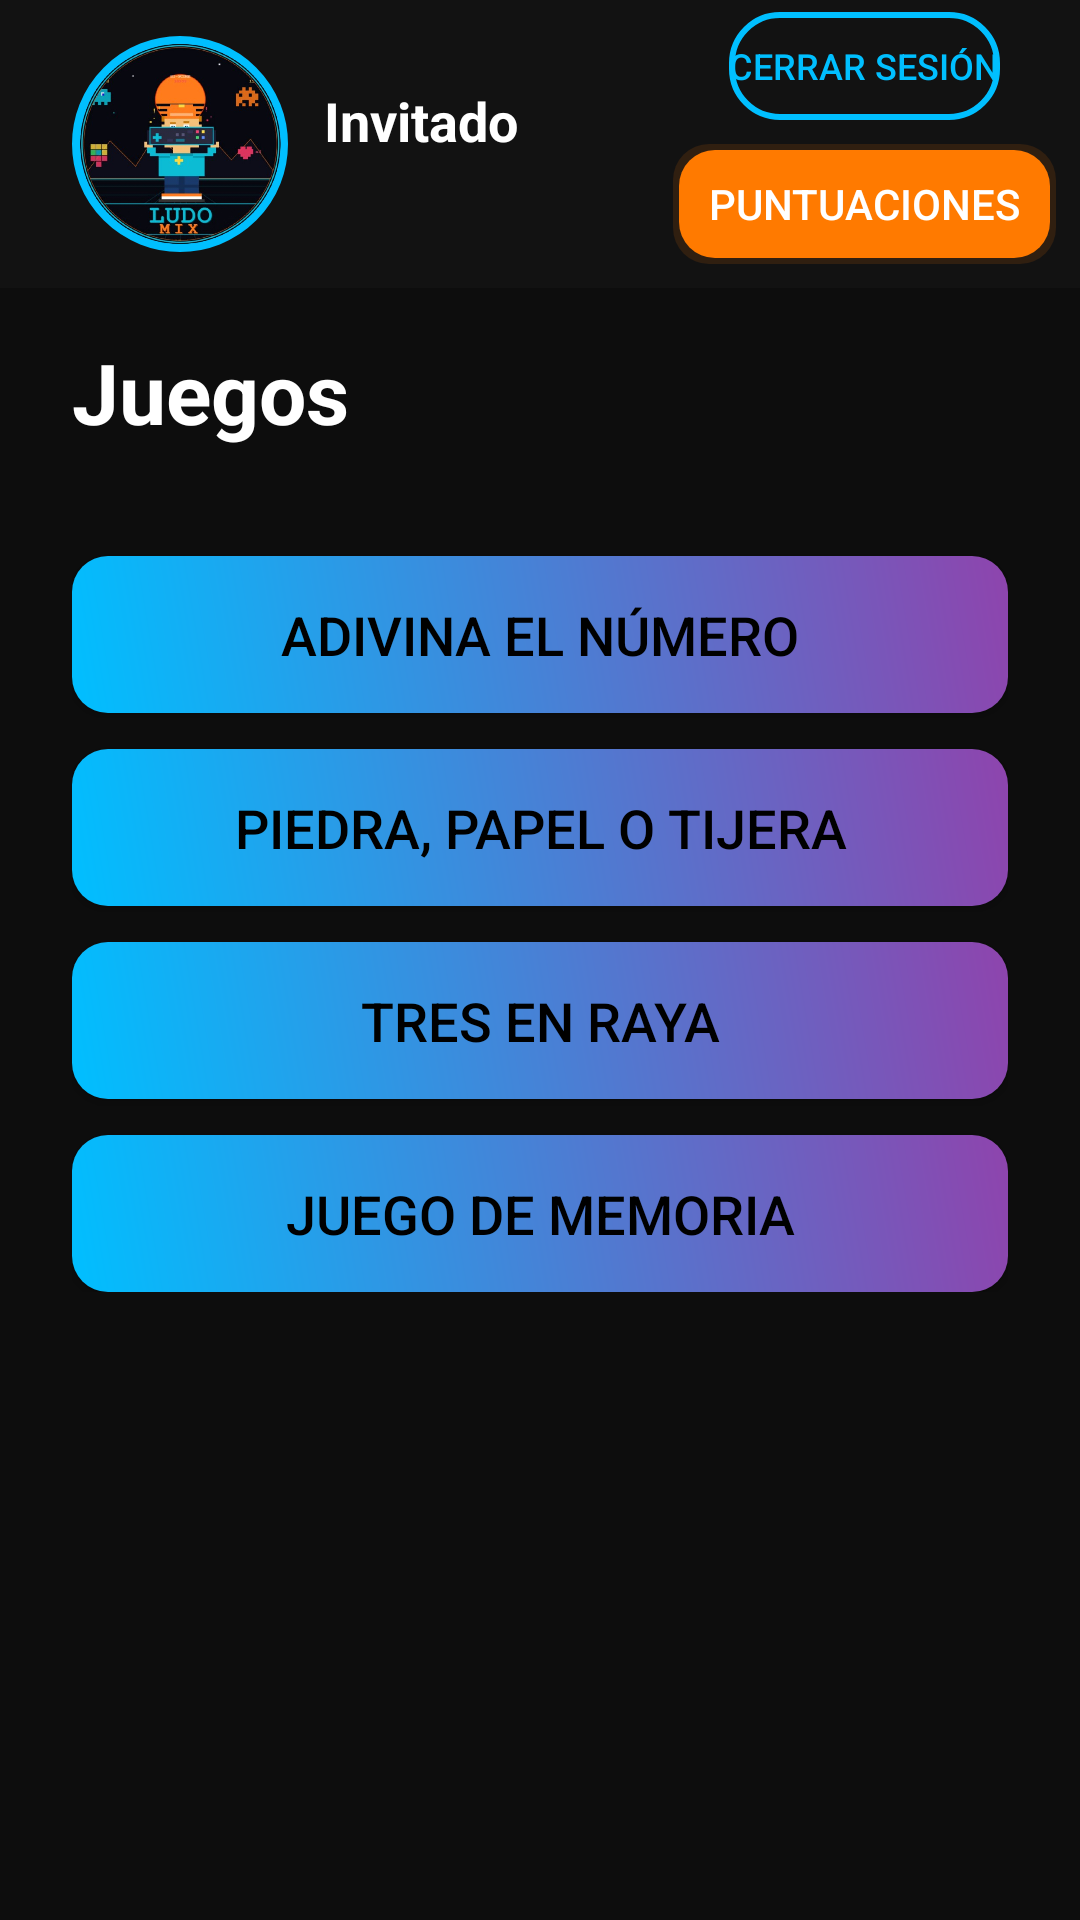

Produce the Android XML layout that renders to this screen, including the resource entries it uses.
<!-- AndroidManifest.xml: application theme Theme.LudoMix -->
<!-- res/layout/activity_menu.xml -->
<?xml version="1.0" encoding="utf-8"?>
<androidx.constraintlayout.widget.ConstraintLayout xmlns:android="http://schemas.android.com/apk/res/android"
    xmlns:app="http://schemas.android.com/apk/res-auto"
    xmlns:tools="http://schemas.android.com/tools"
    android:layout_width="match_parent"
    android:layout_height="match_parent"
    android:background="@color/background_dark"
    android:padding="0dp"
    tools:context=".MenuActivity">

    
    <View
        android:id="@+id/topBar"
        android:layout_width="0dp"
        android:layout_height="96dp"
        android:background="@color/surface"
        app:layout_constraintTop_toTopOf="parent"
        app:layout_constraintStart_toStartOf="parent"
        app:layout_constraintEnd_toEndOf="parent" />

    
    <ImageView
        android:id="@+id/imgLogoLogout"
        android:layout_width="72dp"
        android:layout_height="72dp"
        android:src="@drawable/ludomix_logo"
        android:contentDescription="@string/app_logo"
        android:scaleType="centerCrop"
        android:background="@drawable/bg_circle_logo"
        android:clickable="true"
        android:focusable="true"
        app:layout_constraintTop_toTopOf="@id/topBar"
        app:layout_constraintStart_toStartOf="parent"
        android:layout_marginStart="24dp"
        android:layout_marginTop="12dp" />

    <TextView
        android:id="@+id/txtUsername"
        android:layout_width="wrap_content"
        android:layout_height="wrap_content"
        android:text="@string/guest"
        android:textSize="18sp"
        android:textStyle="bold"
        android:textColor="@color/textColorPrimary"
        app:layout_constraintTop_toTopOf="@id/topBar"
        app:layout_constraintStart_toEndOf="@id/imgLogoLogout"
        android:layout_marginStart="12dp"
        android:layout_marginTop="28dp" />

    

    <Button
        android:id="@+id/btnLogout"
        android:layout_width="wrap_content"
        android:layout_height="36dp"
        android:text="@string/logout_text"
        android:textSize="12sp"
        android:background="@drawable/bg_outline_blue"
        android:textColor="@color/cyan"
        app:layout_constraintBottom_toTopOf="@id/btnScores"
        app:layout_constraintStart_toStartOf="@id/btnScores"
        app:layout_constraintEnd_toEndOf="@id/btnScores"
        android:layout_marginBottom="8dp" />

    

    

    <Button
        android:id="@+id/btnScores"
        android:layout_width="wrap_content"
        android:layout_height="40dp"
        android:layout_marginTop="48dp"
        android:layout_marginEnd="8dp"
        android:background="@drawable/btn_orange_bg"
        android:text="@string/menu_scores"
        android:textColor="@color/buttonTextLight"
        android:textSize="14sp"
        app:layout_constraintEnd_toEndOf="parent"
        app:layout_constraintTop_toTopOf="@id/topBar" />

    
    <Button
        android:id="@+id/btnAuth"
        android:layout_width="wrap_content"
        android:layout_height="40dp"
        android:layout_marginTop="48dp"
        android:layout_marginEnd="8dp"
        android:background="@drawable/bg_button_blue"
        android:text="@string/login_signin"
        android:textColor="@color/buttonTextLight"
        android:textSize="14sp"
        app:layout_constraintEnd_toEndOf="parent"
        app:layout_constraintTop_toTopOf="@id/topBar"
        android:visibility="gone" />

    <TextView
        android:id="@+id/txtTitle"
        android:layout_width="wrap_content"
        android:layout_height="wrap_content"
        android:text="@string/games_title"
        android:textSize="28sp"
        android:textStyle="bold"
        android:textColor="@color/textColorPrimary"
        app:layout_constraintTop_toBottomOf="@id/topBar"
        app:layout_constraintStart_toStartOf="parent"
        android:layout_marginStart="24dp"
        android:layout_marginTop="16dp" />

    <LinearLayout
        android:id="@+id/menuButtons"
        android:orientation="vertical"
        android:layout_width="0dp"
        android:layout_height="wrap_content"
        app:layout_constraintTop_toBottomOf="@id/txtTitle"
        app:layout_constraintStart_toStartOf="parent"
        app:layout_constraintEnd_toEndOf="parent"
        android:layout_margin="24dp">

        <Button
            android:id="@+id/btnGuessNumber"
            style="@style/LudoMixMenuButton"
            android:text="@string/menu_guess_number" />

        <Button
            android:id="@+id/btnRps"
            style="@style/LudoMixMenuButton"
            android:text="@string/menu_rps" />

        <Button
            android:id="@+id/btnTicTacToe"
            style="@style/LudoMixMenuButton"
            android:text="@string/menu_ttt" />

        <Button
            android:id="@+id/btnMemoryGame"
            style="@style/LudoMixMenuButton"
            android:text="@string/menu_memory" />

    </LinearLayout>

</androidx.constraintlayout.widget.ConstraintLayout>
<!-- resources referenced by this layout -->
<resources>
  <color name="background_dark">@color/background</color>
  <color name="buttonTextLight">@color/white</color>
  <color name="cyan">#00BFFF</color>
  <color name="surface">#121212</color>
  <color name="textColorPrimary">@color/white</color>
  <!-- drawable bg_button_blue (drawable) -->
  <selector xmlns:android="http://schemas.android.com/apk/res/android">
  
      <item android:state_pressed="true">
          <shape>
              <solid android:color="#0099CC"/>
              <corners android:radius="16dp"/>
          </shape>
      </item>
  
      <item>
          <shape>
              <solid android:color="@color/cyan"/>
              <corners android:radius="16dp"/>
          </shape>
      </item>
  
  </selector>
  <!-- drawable bg_circle_logo (drawable) -->
  <shape xmlns:android="http://schemas.android.com/apk/res/android"
      android:shape="oval">
  
      <solid android:color="@android:color/transparent"/>
  
      <stroke
          android:width="3dp"
          android:color="@color/cyan"/>
  </shape>
  <!-- drawable bg_outline_blue (drawable) -->
  <shape xmlns:android="http://schemas.android.com/apk/res/android">
  
      <solid android:color="@android:color/transparent"/>
  
      <stroke
          android:width="2dp"
          android:color="@color/cyan"/>
  
      <corners android:radius="16dp"/>
  
  </shape>
  <!-- drawable btn_orange_bg (drawable) -->
  <?xml version="1.0" encoding="utf-8"?>
  <layer-list xmlns:android="http://schemas.android.com/apk/res/android">
      
      <item>
          <shape android:shape="rectangle">
              <solid android:color="#20FF7A00" />
              <corners android:radius="12dp" />
          </shape>
      </item>
  
      <item android:top="2dp" android:left="2dp" android:right="2dp" android:bottom="2dp">
          <shape android:shape="rectangle">
              <solid android:color="@color/orange" />
              <corners android:radius="12dp" />
              <padding android:left="12dp" android:top="8dp" android:right="12dp" android:bottom="8dp" />
          </shape>
      </item>
  </layer-list>
  <string name="app_logo">Logotipo de LudoMix</string>
  <string name="games_title">Juegos</string>
  <string name="guest">Invitado</string>
  <string name="login_signin">Iniciar sesión</string>
  <string name="logout_text">Cerrar sesión</string>
  <string name="menu_guess_number">Adivina el Número</string>
  <string name="menu_memory">Juego de Memoria</string>
  <string name="menu_rps">Piedra, Papel o Tijera</string>
  <string name="menu_scores">Puntuaciones</string>
  <string name="menu_ttt">Tres en Raya</string>
  <style name="LudoMixMenuButton" parent="@style/LudoMixPrimaryButton">
          <item name="android:layout_width">match_parent</item>
          <item name="android:layout_height">wrap_content</item>
          <item name="android:layout_marginTop">12dp</item>
          <item name="android:textColor">@color/buttonTextDark</item>
          <item name="android:textSize">18sp</item>
          <item name="android:padding">14dp</item>
      </style>
  <style name="Theme.LudoMix" parent="Theme.Material3.Dark.NoActionBar">
          <item name="android:statusBarColor">@color/background</item>
          <item name="android:windowBackground">@color/background</item>
      </style>
  <color name="background">#0D0D0D</color>
  <color name="white">#FFFFFF</color>
  <color name="orange">#FF7A00</color>
  <style name="LudoMixPrimaryButton" parent="Widget.AppCompat.Button">
          
          <item name="android:background">@drawable/button_background</item>
          <item name="android:textColor">@color/buttonTextDark</item>
          <item name="android:padding">12dp</item>
      </style>
  <color name="buttonTextDark">#000000</color>
  <!-- drawable button_background (drawable) -->
  <?xml version="1.0" encoding="utf-8"?>
  <shape xmlns:android="http://schemas.android.com/apk/res/android"
      android:shape="rectangle">
      <gradient
          android:startColor="@color/cyan"
          android:endColor="#8E44AD"
          android:angle="45"/>
      <corners android:radius="12dp" />
  </shape>
</resources>
